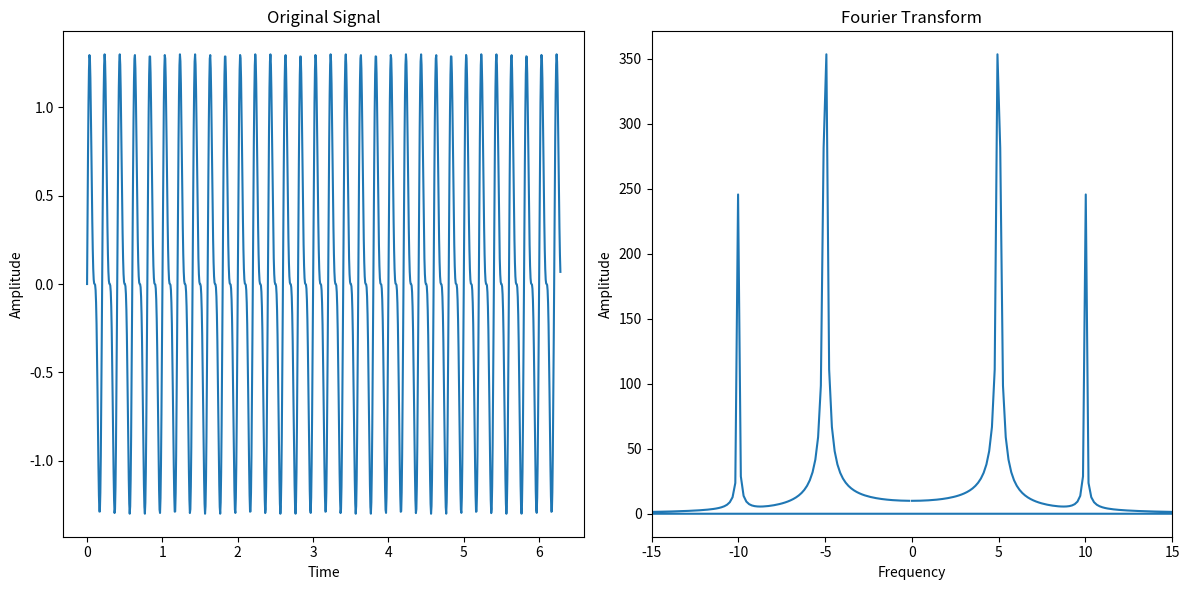

Source code (Python):
import numpy as np
import matplotlib.pyplot as plt

# Crear una señal de ejemplo
t = np.linspace(0, 2*np.pi, 1000)
signal = np.sin(2*np.pi*5*t) + 0.5*np.sin(2*np.pi*10*t)

# Calcular la Transformada de Fourier
fourier_transform = np.fft.fft(signal)
freq = np.fft.fftfreq(len(signal), d=t[1]-t[0])

# Graficar la señal y su espectro de frecuencia
plt.figure(figsize=(12, 6))

plt.subplot(1, 2, 1)
plt.plot(t, signal)
plt.xlabel('Time')
plt.ylabel('Amplitude')
plt.title('Original Signal')

plt.subplot(1, 2, 2)
plt.plot(freq, np.abs(fourier_transform))
plt.xlabel('Frequency')
plt.ylabel('Amplitude')
plt.title('Fourier Transform')
plt.xlim(-15, 15)

plt.tight_layout()
plt.show()
